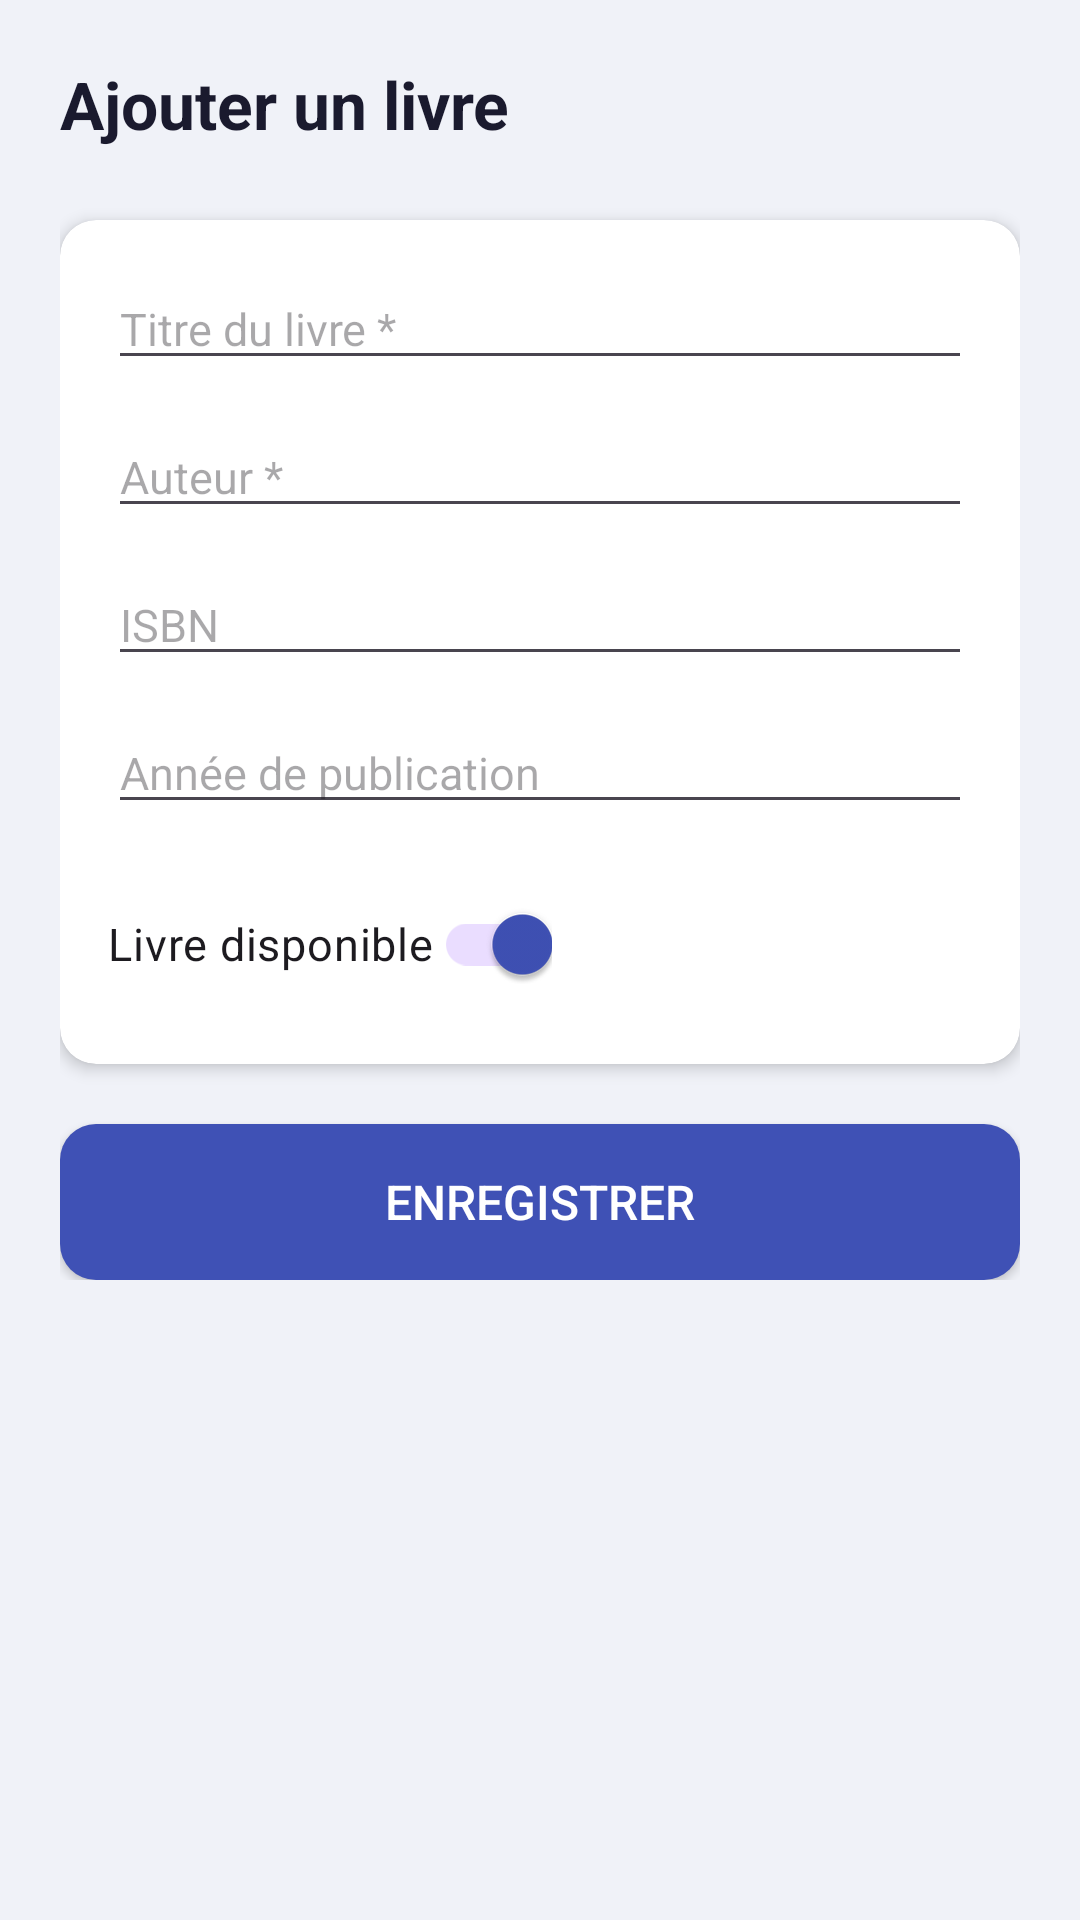

Produce the Android XML layout that renders to this screen, including the resource entries it uses.
<!-- AndroidManifest.xml: application theme Theme.BibliothequeApp -->
<!-- res/layout/activity_add_edit.xml -->
<?xml version="1.0" encoding="utf-8"?>
<ScrollView
    xmlns:android="http://schemas.android.com/apk/res/android"
    android:layout_width="match_parent"
    android:layout_height="match_parent"
    android:background="@color/background">

    <LinearLayout
        android:layout_width="match_parent"
        android:layout_height="wrap_content"
        android:orientation="vertical"
        android:padding="20dp">

        
        <TextView
            android:id="@+id/tvTitreFormulaire"
            android:layout_width="wrap_content"
            android:layout_height="wrap_content"
            android:text="@string/form_title_add"
            android:textSize="22sp"
            android:textStyle="bold"
            android:textColor="@color/text_primary"
            android:layout_marginBottom="24dp" />

        
        <androidx.cardview.widget.CardView
            android:layout_width="match_parent"
            android:layout_height="wrap_content"
            android:layout_marginBottom="20dp"
            xmlns:app="http://schemas.android.com/apk/res-auto"
            app:cardCornerRadius="12dp"
            app:cardElevation="3dp"
            app:cardBackgroundColor="@color/surface">

            <LinearLayout
                android:layout_width="match_parent"
                android:layout_height="wrap_content"
                android:orientation="vertical"
                android:padding="16dp">

                
                <EditText
                    android:id="@+id/etTitre"
                    android:layout_width="match_parent"
                    android:layout_height="wrap_content"
                    android:hint="@string/hint_title"
                    android:inputType="text"
                    android:textSize="15sp"
                    android:layout_marginBottom="12dp" />

                
                <EditText
                    android:id="@+id/etAuteur"
                    android:layout_width="match_parent"
                    android:layout_height="wrap_content"
                    android:hint="@string/hint_author"
                    android:inputType="textPersonName"
                    android:textSize="15sp"
                    android:layout_marginBottom="12dp" />

                
                <EditText
                    android:id="@+id/etIsbn"
                    android:layout_width="match_parent"
                    android:layout_height="wrap_content"
                    android:hint="@string/hint_isbn"
                    android:inputType="text"
                    android:textSize="15sp"
                    android:layout_marginBottom="12dp" />

                
                <EditText
                    android:id="@+id/etAnneePublication"
                    android:layout_width="match_parent"
                    android:layout_height="wrap_content"
                    android:hint="@string/hint_year"
                    android:inputType="number"
                    android:textSize="15sp"
                    android:layout_marginBottom="12dp" />

                
                <com.google.android.material.switchmaterial.SwitchMaterial
                    android:id="@+id/switchDisponible"
                    android:layout_width="wrap_content"
                    android:layout_height="wrap_content"
                    android:text="@string/label_available"
                    android:textSize="15sp"
                    android:checked="true"
                    android:layout_marginTop="4dp" />

            </LinearLayout>
        </androidx.cardview.widget.CardView>

        
        <Button
            android:id="@+id/btnEnregistrer"
            android:layout_width="match_parent"
            android:layout_height="52dp"
            android:text="@string/btn_save"
            android:textSize="16sp"
            android:textColor="@color/white"
            android:background="@drawable/btn_rounded_primary" />

    </LinearLayout>
</ScrollView>
<!-- resources referenced by this layout -->
<resources>
  <color name="background">#F0F2F8</color>
  <color name="surface">#FFFFFF</color>
  <color name="text_primary">#1A1A2E</color>
  <color name="white">#FFFFFF</color>
  <!-- drawable btn_rounded_primary (drawable) -->
  <?xml version="1.0" encoding="utf-8"?>
  <shape xmlns:android="http://schemas.android.com/apk/res/android"
      android:shape="rectangle">
      <solid android:color="@color/primary" />
      <corners android:radius="12dp" />
  </shape>
  <string name="btn_save">Enregistrer</string>
  <string name="form_title_add">Ajouter un livre</string>
  <string name="hint_author">Auteur *</string>
  <string name="hint_isbn">ISBN</string>
  <string name="hint_title">Titre du livre *</string>
  <string name="hint_year">Année de publication</string>
  <string name="label_available">Livre disponible</string>
  <style name="Theme.BibliothequeApp" parent="Base.Theme.BibliothequeApp" />
  <color name="primary">#3F51B5</color>
  <style name="Base.Theme.BibliothequeApp" parent="Theme.Material3.DayNight.NoActionBar">
          
          <item name="colorPrimary">@color/primary</item>
      </style>
</resources>
